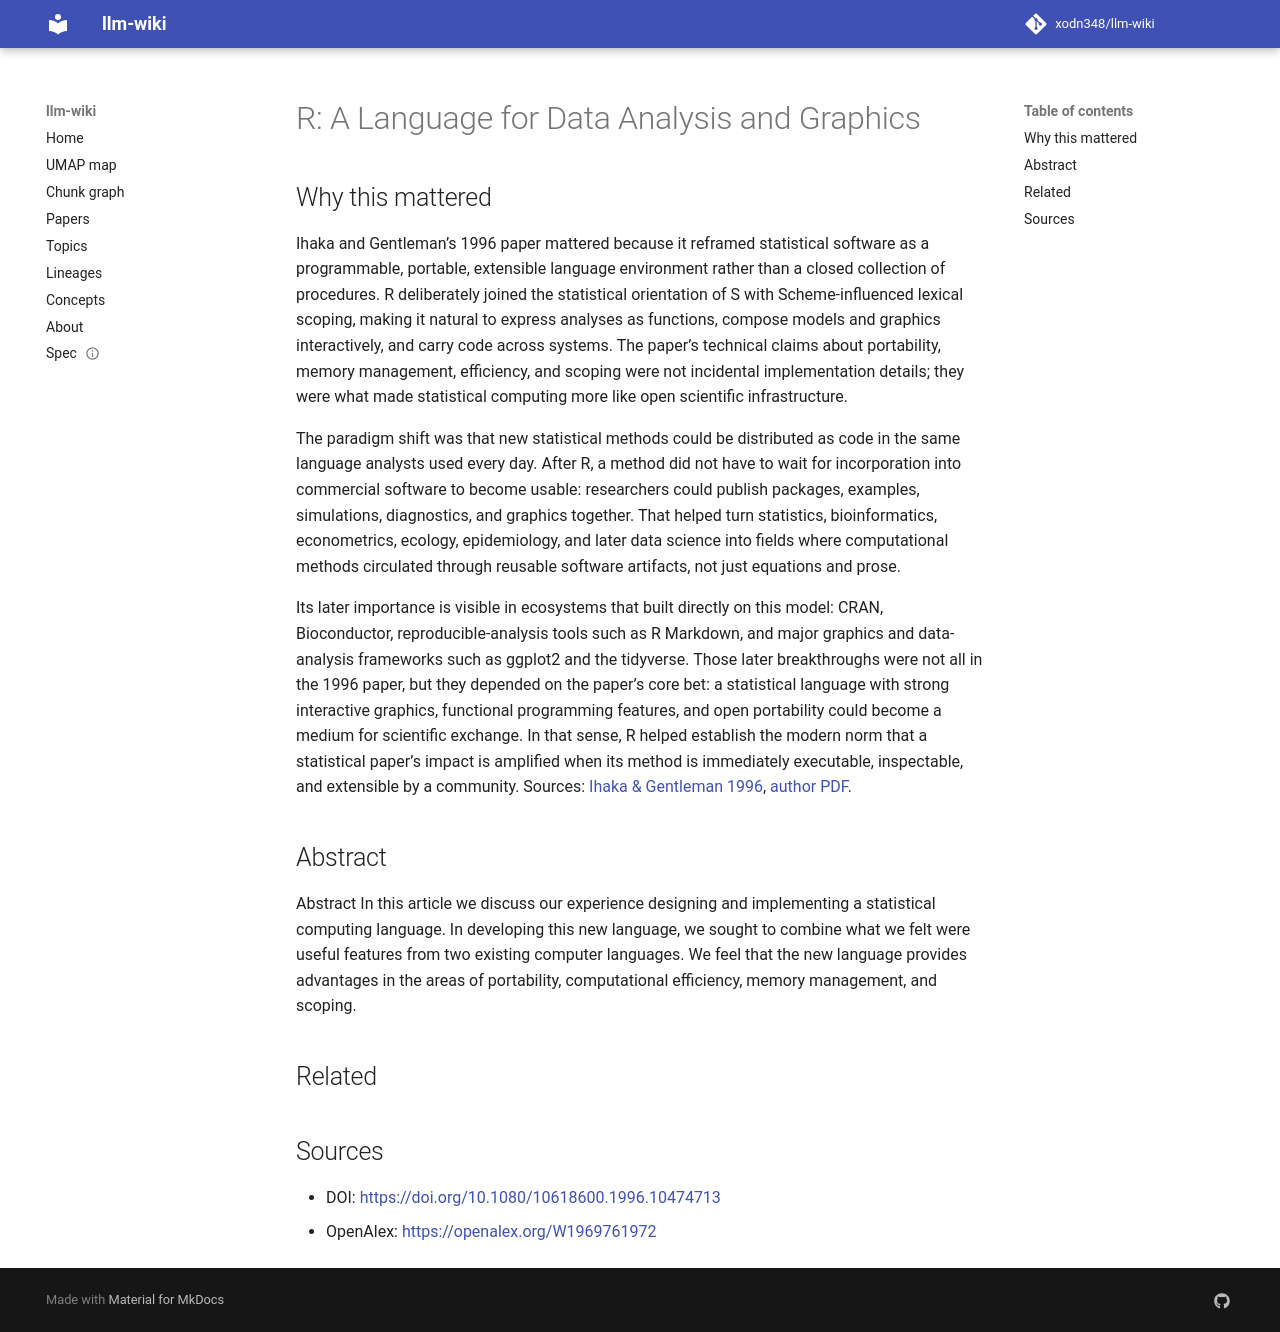

repository: xodn348/llm-wiki · page: paper/10_1080_10618600_1996_10474713/index.html · generator: mkdocs

---
title: 'R: A Language for Data Analysis and Graphics'
doi: 10.1080/10618600.1996.10474713
openalex_id: https://openalex.org/W1969761972
year: 1996
venue: Journal of Computational and Graphical Statistics
authors: Ross Ihaka, Robert Gentleman
citations: 10399
fleming_tier: true
concepts:
- Software portability
- Computer science
- Computational statistics
- Graphics
- Programming language
- Data science
- Artificial intelligence
- Machine learning
- Computer graphics (images)
---

# R: A Language for Data Analysis and Graphics

## Why this mattered

Ihaka and Gentleman’s 1996 paper mattered because it reframed statistical software as a programmable, portable, extensible language environment rather than a closed collection of procedures. R deliberately joined the statistical orientation of S with Scheme-influenced lexical scoping, making it natural to express analyses as functions, compose models and graphics interactively, and carry code across systems. The paper’s technical claims about portability, memory management, efficiency, and scoping were not incidental implementation details; they were what made statistical computing more like open scientific infrastructure.

The paradigm shift was that new statistical methods could be distributed as code in the same language analysts used every day. After R, a method did not have to wait for incorporation into commercial software to become usable: researchers could publish packages, examples, simulations, diagnostics, and graphics together. That helped turn statistics, bioinformatics, econometrics, ecology, epidemiology, and later data science into fields where computational methods circulated through reusable software artifacts, not just equations and prose.

Its later importance is visible in ecosystems that built directly on this model: CRAN, Bioconductor, reproducible-analysis tools such as R Markdown, and major graphics and data-analysis frameworks such as ggplot2 and the tidyverse. Those later breakthroughs were not all in the 1996 paper, but they depended on the paper’s core bet: a statistical language with strong interactive graphics, functional programming features, and open portability could become a medium for scientific exchange. In that sense, R helped establish the modern norm that a statistical paper’s impact is amplified when its method is immediately executable, inspectable, and extensible by a community. Sources: [Ihaka & Gentleman 1996](https://www.tandfonline.com/doi/abs/10.1080/10618600.1996.10474713), [author PDF](https://www.stat.auckland.ac.nz/~ihaka/downloads/R-paper.pdf).

## Abstract

Abstract In this article we discuss our experience designing and implementing a statistical computing language. In developing this new language, we sought to combine what we felt were useful features from two existing computer languages. We feel that the new language provides advantages in the areas of portability, computational efficiency, memory management, and scoping.


## Related



## Sources

- DOI: [https://doi.org/10.1080/10618600.1996.10474713](https://doi.org/10.1080/10618600.1996.10474713)
- OpenAlex: [https://openalex.org/W1969761972](https://openalex.org/W1969761972)
